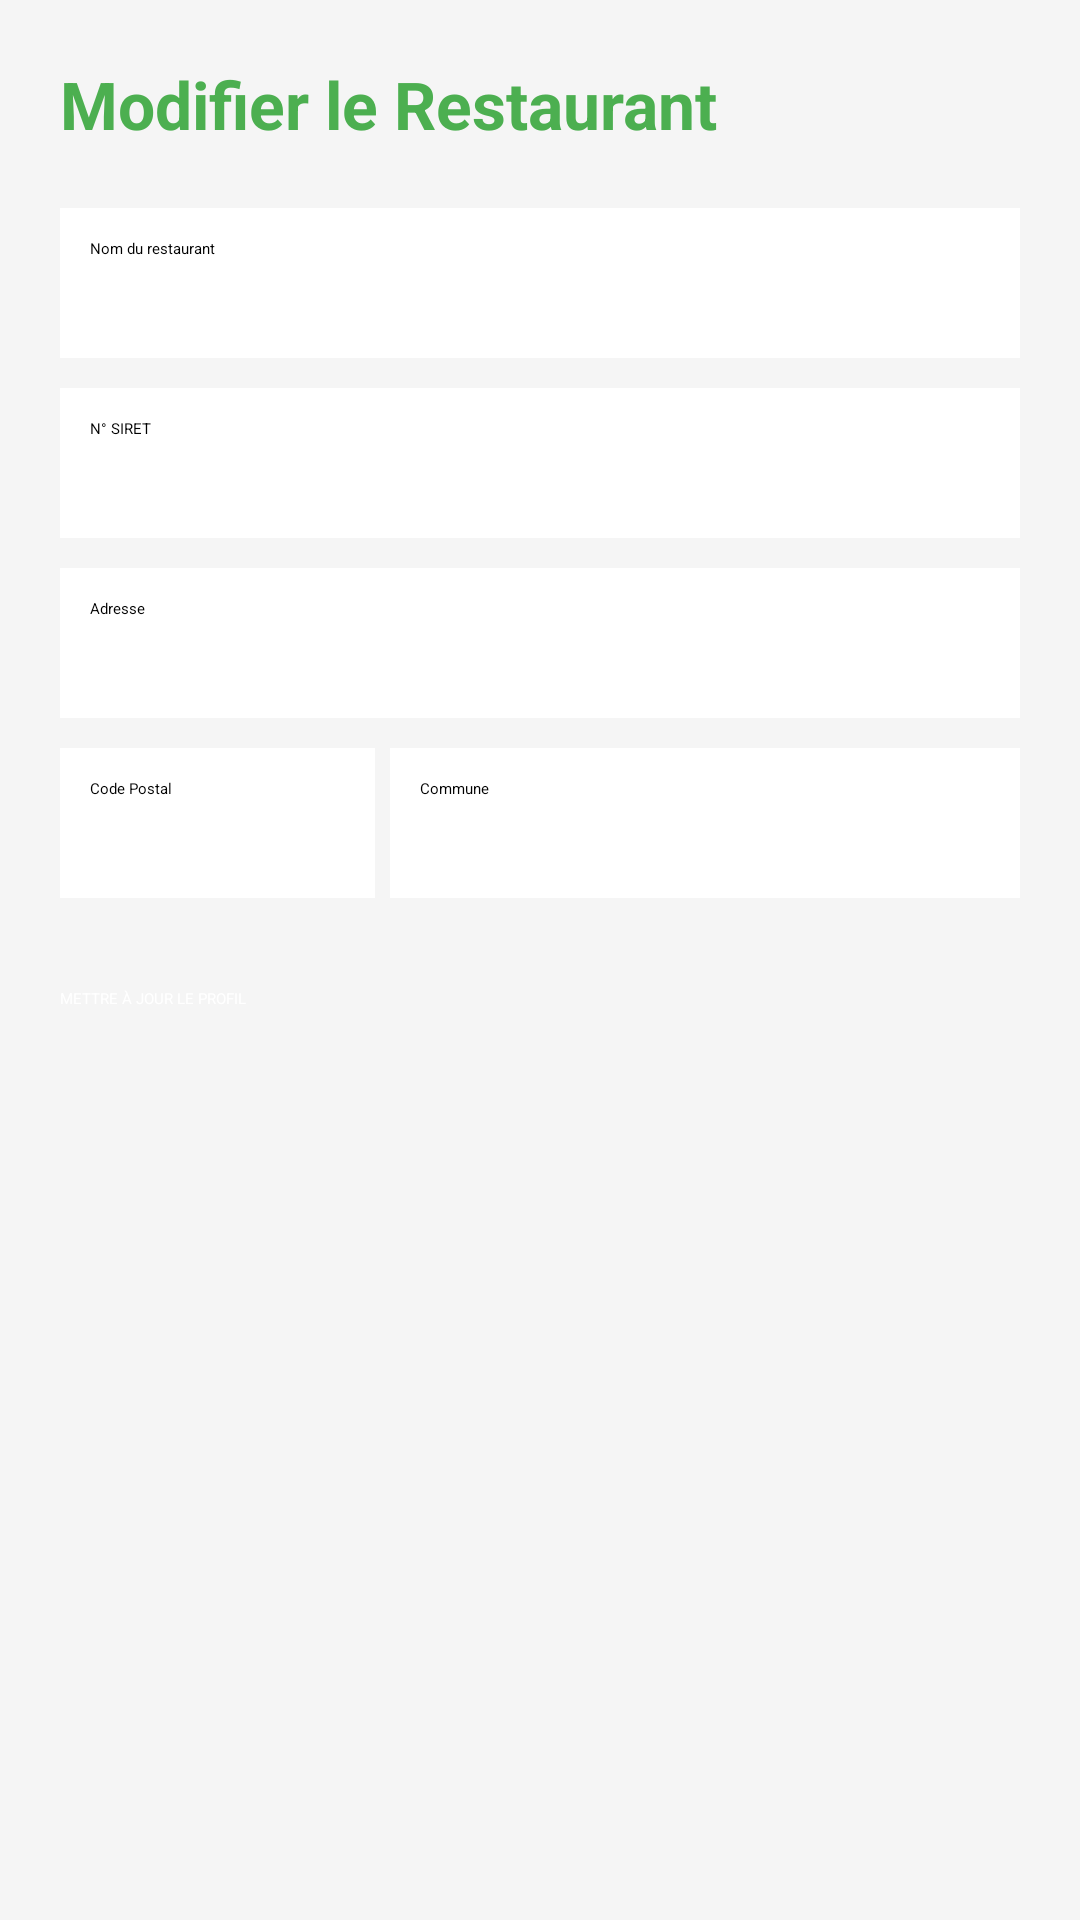

Produce the Android XML layout that renders to this screen, including the resource entries it uses.
<!-- AndroidManifest.xml: application theme Theme.EatGreen -->
<!-- res/layout/activity_modifier_resto.xml -->
<?xml version="1.0" encoding="utf-8"?>
<ScrollView xmlns:android="http://schemas.android.com/apk/res/android"
    android:layout_width="match_parent"
    android:layout_height="match_parent"
    android:background="#F5F5F5">

    <LinearLayout
        android:layout_width="match_parent"
        android:layout_height="wrap_content"
        android:orientation="vertical"
        android:padding="20dp">

        <TextView
            android:layout_width="wrap_content"
            android:layout_height="wrap_content"
            android:text="Modifier le Restaurant"
            android:textSize="22sp"
            android:textStyle="bold"
            android:textColor="#4CAF50"
            android:layout_marginBottom="20dp"/>

        <EditText
            android:id="@+id/etNomResto"
            android:layout_width="match_parent"
            android:layout_height="50dp"
            android:hint="Nom du restaurant"
            android:background="@android:color/white"
            android:padding="10dp"
            android:layout_marginBottom="10dp"/>

        <EditText
            android:id="@+id/etSiret"
            android:layout_width="match_parent"
            android:layout_height="50dp"
            android:hint="N° SIRET"
            android:inputType="number"
            android:background="@android:color/white"
            android:padding="10dp"
            android:layout_marginBottom="10dp"/>

        <EditText
            android:id="@+id/etAdresse"
            android:layout_width="match_parent"
            android:layout_height="50dp"
            android:hint="Adresse"
            android:background="@android:color/white"
            android:padding="10dp"
            android:layout_marginBottom="10dp"/>

        <LinearLayout
            android:layout_width="match_parent"
            android:layout_height="wrap_content"
            android:orientation="horizontal">

            <EditText
                android:id="@+id/etCP"
                android:layout_width="0dp"
                android:layout_height="50dp"
                android:layout_weight="1"
                android:hint="Code Postal"
                android:inputType="number"
                android:background="@android:color/white"
                android:padding="10dp"
                android:layout_marginEnd="5dp"/>

            <EditText
                android:id="@+id/etCommune"
                android:layout_width="0dp"
                android:layout_height="50dp"
                android:layout_weight="2"
                android:hint="Commune"
                android:background="@android:color/white"
                android:padding="10dp"/>
        </LinearLayout>

        <Button
            android:id="@+id/btnEnregistrerResto"
            android:layout_width="match_parent"
            android:layout_height="55dp"
            android:text="METTRE À JOUR LE PROFIL"
            android:backgroundTint="#4CAF50"
            android:textColor="#FFFFFF"
            android:layout_marginTop="30dp"/>

    </LinearLayout>
</ScrollView>
<!-- resources referenced by this layout -->
<resources>
  <style name="Theme.EatGreen" parent="Theme.MaterialComponents.DayNight.DarkActionBar">
          
          <item name="colorPrimary">@color/purple_500</item>
          <item name="colorPrimaryVariant">@color/purple_700</item>
          <item name="colorOnPrimary">@color/white</item>
          
          <item name="colorSecondary">@color/teal_200</item>
          <item name="colorSecondaryVariant">@color/teal_700</item>
          <item name="colorOnSecondary">@color/black</item>
          
          <item name="android:statusBarColor">?attr/colorPrimaryVariant</item>
          
      </style>
  <color name="white">#FFFFFFFF</color>
  <color name="black">#FF000000</color>
  <!-- not gathered from this repository: default colours our renderer supplied (Android Studio template values) -->
  <color name="purple_500">#FF6200EE</color>
  <color name="purple_700">#FF3700B3</color>
  <color name="teal_200">#FF03DAC5</color>
  <color name="teal_700">#FF018786</color>
</resources>
